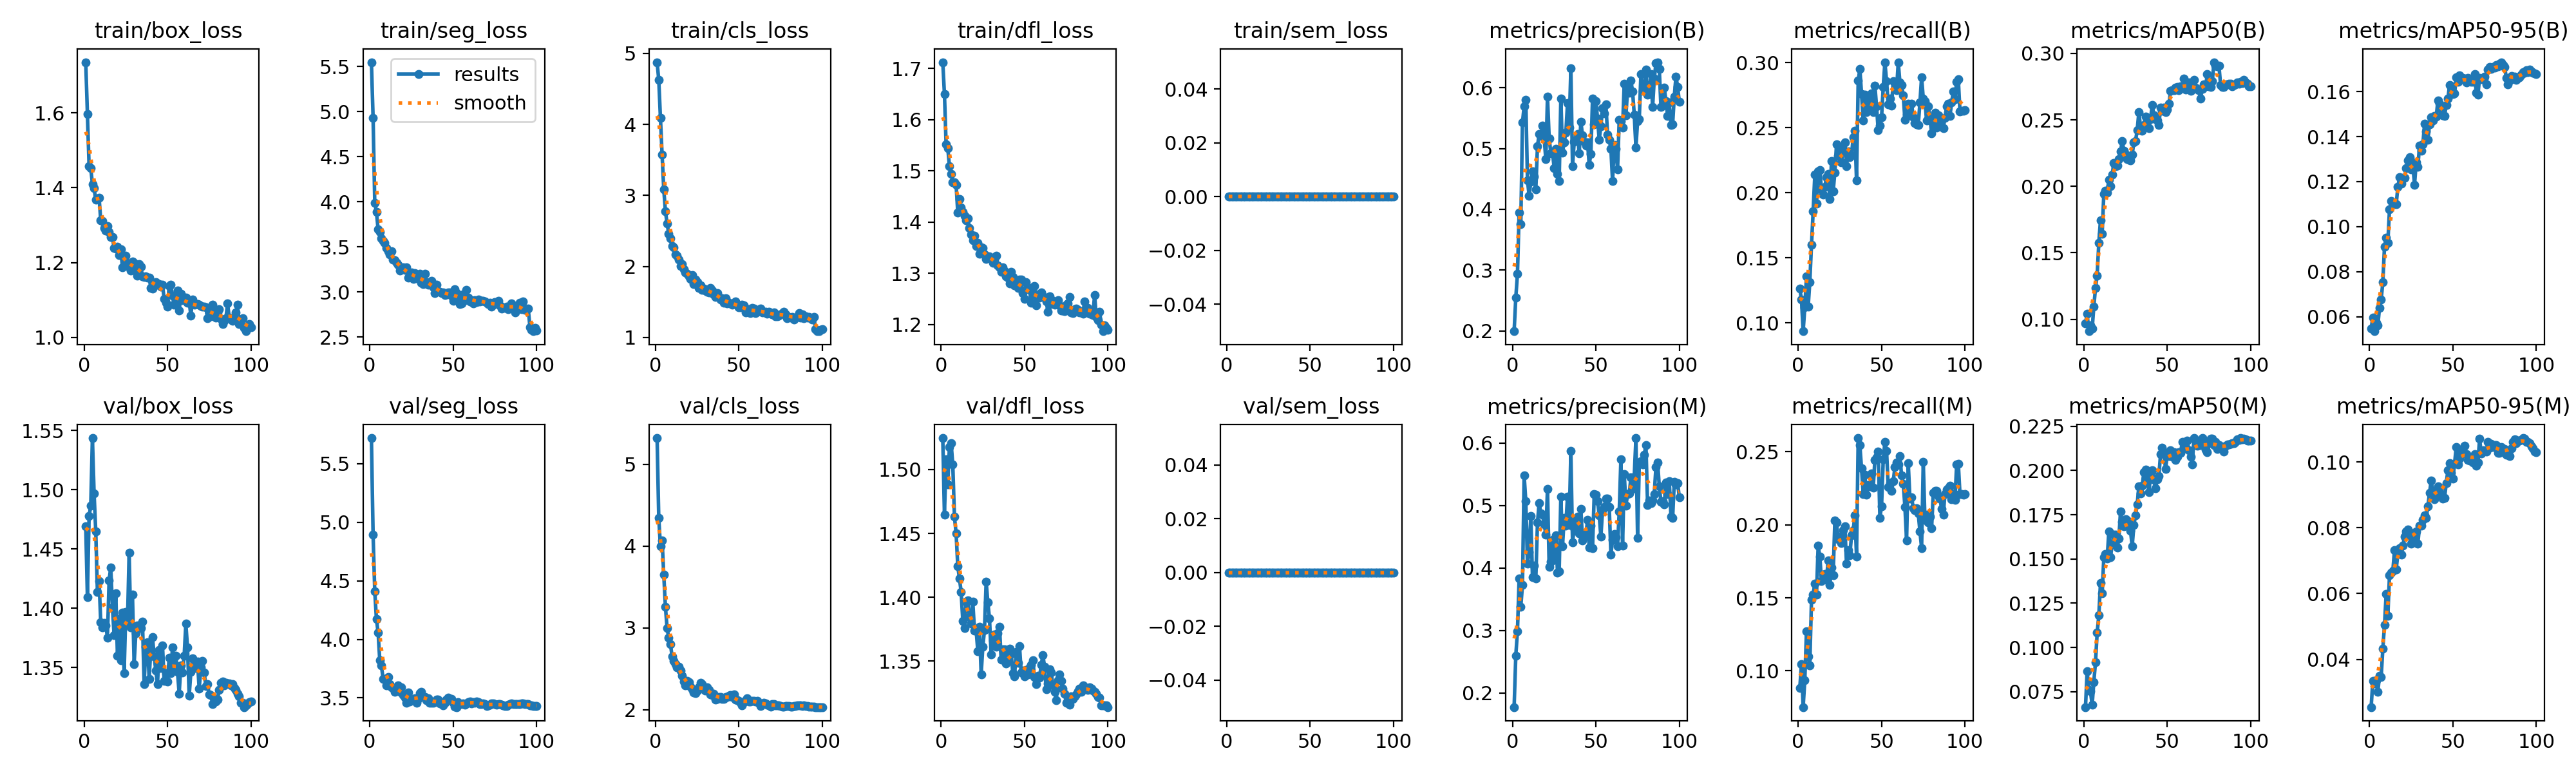

Data behind this chart, as committed beside it:
epoch, time, train/box_loss, train/seg_loss, train/cls_loss, train/dfl_loss, train/sem_loss, metrics/precision(B), metrics/recall(B), metrics/mAP50(B), metrics/mAP50-95(B), metrics/precision(M), metrics/recall(M), metrics/mAP50(M), metrics/mAP50-95(M), val/box_loss, val/seg_loss, val/cls_loss, val/dfl_loss, val/sem_loss, lr/pg0, lr/pg1, lr/pg2
1, 17.51, 1.735, 5.547, 4.877, 1.712, 0, 0.1995, 0.1262, 0.09683, 0.0547, 0.1776, 0.08837, 0.06632, 0.02548, 1.469, 5.719, 5.319, 1.525, 0, 3.65714e-05, 3.65714e-05, 3.65714e-05
2, 21.29, 1.597, 4.93, 4.629, 1.65, 0, 0.2547, 0.118, 0.1041, 0.05973, 0.26, 0.1045, 0.08658, 0.03342, 1.409, 4.893, 4.341, 1.465, 0, 7.92187e-05, 7.92187e-05, 7.92187e-05
3, 25.16, 1.457, 3.989, 4.093, 1.552, 0, 0.2938, 0.09363, 0.09103, 0.05355, 0.2991, 0.07519, 0.07601, 0.03269, 1.478, 4.409, 3.995, 1.508, 0, 0.0001218, 0.0001218, 0.0001218
4, 29.03, 1.453, 3.889, 3.572, 1.545, 0, 0.3946, 0.1118, 0.09543, 0.05734, 0.3829, 0.09371, 0.07521, 0.03365, 1.486, 4.176, 4.071, 1.488, 0, 0.0001277, 0.0001277, 0.0001277
5, 32.89, 1.41, 3.697, 3.085, 1.509, 0, 0.3754, 0.1358, 0.09282, 0.05606, 0.3382, 0.1272, 0.06757, 0.03009, 1.544, 4.059, 3.648, 1.518, 0, 0.0001275, 0.0001275, 0.0001275
6, 36.76, 1.398, 3.667, 2.777, 1.494, 0, 0.5425, 0.1123, 0.1096, 0.06394, 0.3727, 0.1098, 0.08057, 0.03509, 1.497, 3.823, 3.253, 1.521, 0, 0.0001272, 0.0001272, 0.0001272
7, 40.63, 1.367, 3.591, 2.605, 1.478, 0, 0.5697, 0.1315, 0.1235, 0.06764, 0.5479, 0.1039, 0.09163, 0.03467, 1.465, 3.775, 2.994, 1.504, 0, 0.0001269, 0.0001269, 0.0001269
8, 44.6, 1.371, 3.569, 2.461, 1.477, 0, 0.5805, 0.1599, 0.133, 0.07527, 0.5069, 0.1485, 0.1083, 0.04319, 1.414, 3.662, 2.876, 1.463, 0, 0.0001265, 0.0001265, 0.0001265
9, 48.46, 1.373, 3.548, 2.396, 1.473, 0, 0.448, 0.1856, 0.1577, 0.09119, 0.4067, 0.1524, 0.1181, 0.05049, 1.423, 3.66, 2.802, 1.45, 0, 0.000126, 0.000126, 0.000126
10, 52.87, 1.313, 3.491, 2.285, 1.418, 0, 0.4218, 0.2138, 0.1746, 0.09504, 0.4259, 0.1598, 0.1366, 0.05993, 1.388, 3.609, 2.649, 1.424, 0, 0.0001255, 0.0001255, 0.0001255
11, 56.83, 1.311, 3.455, 2.273, 1.445, 0, 0.4458, 0.1915, 0.1644, 0.09291, 0.483, 0.1522, 0.1305, 0.05323, 1.384, 3.681, 2.597, 1.415, 0, 0.0001249, 0.0001249, 0.0001249
12, 60.73, 1.292, 3.416, 2.167, 1.428, 0, 0.4626, 0.2163, 0.1945, 0.1076, 0.3849, 0.1857, 0.151, 0.06559, 1.388, 3.62, 2.557, 1.404, 0, 0.0001243, 0.0001243, 0.0001243
13, 64.66, 1.284, 3.448, 2.156, 1.42, 0, 0.4536, 0.2174, 0.1966, 0.1115, 0.404, 0.1783, 0.1527, 0.0663, 1.386, 3.593, 2.516, 1.382, 0, 0.0001236, 0.0001236, 0.0001236
14, 68.69, 1.297, 3.357, 2.095, 1.413, 0, 0.4332, 0.2027, 0.1951, 0.1104, 0.3835, 0.1614, 0.1503, 0.06691, 1.375, 3.585, 2.521, 1.376, 0, 0.0001228, 0.0001228, 0.0001228
15, 72.61, 1.282, 3.352, 2.005, 1.404, 0, 0.504, 0.1987, 0.2049, 0.1098, 0.4727, 0.166, 0.1654, 0.07327, 1.424, 3.554, 2.477, 1.397, 0, 0.000122, 0.000122, 0.000122
16, 76.44, 1.268, 3.325, 2.032, 1.407, 0, 0.5237, 0.2047, 0.2003, 0.1099, 0.5041, 0.1665, 0.151, 0.0674, 1.435, 3.591, 2.411, 1.398, 0, 0.0001211, 0.0001211, 0.0001211
17, 80.25, 1.268, 3.304, 1.962, 1.389, 0, 0.5206, 0.2119, 0.2089, 0.1176, 0.4876, 0.1625, 0.1582, 0.07195, 1.401, 3.605, 2.342, 1.384, 0, 0.0001202, 0.0001202, 0.0001202
18, 84.09, 1.238, 3.237, 1.916, 1.376, 0, 0.5373, 0.2146, 0.2175, 0.1219, 0.4857, 0.1757, 0.1638, 0.07383, 1.377, 3.554, 2.293, 1.38, 0, 0.0001192, 0.0001192, 0.0001192
19, 87.94, 1.237, 3.268, 1.9, 1.365, 0, 0.5172, 0.1952, 0.2153, 0.1192, 0.4702, 0.1588, 0.1637, 0.07193, 1.413, 3.592, 2.351, 1.396, 0, 0.0001181, 0.0001181, 0.0001181
20, 91.72, 1.241, 3.276, 1.86, 1.373, 0, 0.4822, 0.2245, 0.2156, 0.1217, 0.4536, 0.1709, 0.1564, 0.07467, 1.36, 3.527, 2.338, 1.374, 0, 0.000117, 0.000117, 0.000117
21, 95.59, 1.219, 3.241, 1.824, 1.353, 0, 0.5854, 0.2011, 0.2205, 0.1216, 0.5269, 0.1657, 0.1614, 0.07723, 1.391, 3.5, 2.279, 1.374, 0, 0.0001159, 0.0001159, 0.0001159
22, 99.49, 1.235, 3.272, 1.881, 1.36, 0, 0.5169, 0.2156, 0.2263, 0.126, 0.4016, 0.2029, 0.177, 0.07895, 1.356, 3.457, 2.246, 1.358, 0, 0.0001147, 0.0001147, 0.0001147
23, 103.4, 1.187, 3.162, 1.752, 1.338, 0, 0.4926, 0.237, 0.234, 0.1294, 0.4096, 0.2016, 0.1709, 0.07954, 1.396, 3.544, 2.214, 1.377, 0, 0.0001135, 0.0001135, 0.0001135
24, 107.4, 1.212, 3.199, 1.812, 1.35, 0, 0.4939, 0.2285, 0.227, 0.1309, 0.445, 0.1901, 0.1684, 0.07745, 1.345, 3.471, 2.204, 1.34, 0, 0.0001122, 0.0001122, 0.0001122
25, 111.3, 1.219, 3.215, 1.779, 1.349, 0, 0.4682, 0.2342, 0.2238, 0.1254, 0.4127, 0.1917, 0.1725, 0.07523, 1.397, 3.482, 2.232, 1.361, 0, 0.0001108, 0.0001108, 0.0001108
26, 115.1, 1.198, 3.144, 1.695, 1.337, 0, 0.4999, 0.2235, 0.2203, 0.1272, 0.4519, 0.1877, 0.1718, 0.0767, 1.386, 3.484, 2.272, 1.374, 0, 0.0001094, 0.0001094, 0.0001094
27, 119, 1.187, 3.209, 1.73, 1.328, 0, 0.4585, 0.2335, 0.2198, 0.1186, 0.3922, 0.1966, 0.1702, 0.07854, 1.447, 3.496, 2.324, 1.412, 0, 0.000108, 0.000108, 0.000108
28, 122.9, 1.179, 3.154, 1.673, 1.332, 0, 0.447, 0.2388, 0.2195, 0.1286, 0.3946, 0.199, 0.1658, 0.07882, 1.384, 3.461, 2.309, 1.396, 0, 0.0001065, 0.0001065, 0.0001065
29, 126.7, 1.203, 3.165, 1.686, 1.333, 0, 0.5826, 0.2206, 0.2239, 0.1266, 0.5144, 0.1733, 0.1572, 0.07523, 1.411, 3.493, 2.267, 1.383, 0, 0.000105, 0.000105, 0.000105
30, 130.6, 1.199, 3.202, 1.658, 1.33, 0, 0.4934, 0.2317, 0.2331, 0.136, 0.4348, 0.1826, 0.1691, 0.08063, 1.353, 3.539, 2.234, 1.355, 0, 0.0001035, 0.0001035, 0.0001035
31, 134.5, 1.186, 3.1, 1.643, 1.32, 0, 0.5105, 0.2275, 0.2341, 0.1336, 0.4802, 0.1793, 0.1747, 0.08074, 1.379, 3.551, 2.274, 1.366, 0, 0.0001019, 0.0001019, 0.0001019
32, 138.4, 1.164, 3.086, 1.637, 1.327, 0, 0.5257, 0.2287, 0.2422, 0.1366, 0.4679, 0.1926, 0.1809, 0.08235, 1.386, 3.508, 2.244, 1.371, 0, 0.0001003, 0.0001003, 0.0001003
33, 142.4, 1.195, 3.2, 1.695, 1.334, 0, 0.5743, 0.2428, 0.2558, 0.1457, 0.5146, 0.1963, 0.1912, 0.08372, 1.385, 3.506, 2.189, 1.361, 0, 9.859e-05, 9.859e-05, 9.859e-05
34, 146.2, 1.189, 3.109, 1.663, 1.315, 0, 0.5344, 0.2475, 0.2443, 0.1424, 0.4689, 0.2064, 0.1869, 0.08293, 1.383, 3.48, 2.175, 1.372, 0, 9.68929e-05, 9.68929e-05, 9.68929e-05
35, 150.1, 1.163, 3.079, 1.607, 1.312, 0, 0.6324, 0.2094, 0.2416, 0.1386, 0.5871, 0.1785, 0.1916, 0.08657, 1.389, 3.499, 2.191, 1.377, 0, 9.51639e-05, 9.51639e-05, 9.51639e-05
36, 153.8, 1.161, 3.085, 1.575, 1.303, 0, 0.4711, 0.286, 0.2461, 0.1454, 0.4407, 0.2594, 0.199, 0.09065, 1.336, 3.459, 2.123, 1.351, 0, 9.34048e-05, 9.34048e-05, 9.34048e-05
37, 157.8, 1.163, 3.12, 1.626, 1.312, 0, 0.5108, 0.295, 0.2526, 0.1487, 0.4644, 0.2544, 0.2007, 0.09444, 1.368, 3.459, 2.129, 1.359, 0, 9.16174e-05, 9.16174e-05, 9.16174e-05
38, 161.7, 1.16, 3.054, 1.57, 1.304, 0, 0.514, 0.2759, 0.2446, 0.1472, 0.4785, 0.2386, 0.1951, 0.0913, 1.371, 3.458, 2.156, 1.359, 0, 8.98033e-05, 8.98033e-05, 8.98033e-05
39, 165.5, 1.16, 2.986, 1.539, 1.295, 0, 0.5239, 0.2557, 0.2439, 0.1492, 0.4817, 0.2212, 0.1878, 0.08878, 1.341, 3.468, 2.157, 1.348, 0, 8.79644e-05, 8.79644e-05, 8.79644e-05
40, 169.4, 1.132, 3.083, 1.55, 1.291, 0, 0.4917, 0.2754, 0.2507, 0.149, 0.4551, 0.2344, 0.197, 0.09023, 1.366, 3.485, 2.133, 1.353, 0, 8.61024e-05, 8.61024e-05, 8.61024e-05
41, 173.2, 1.13, 3.009, 1.485, 1.28, 0, 0.5441, 0.2619, 0.2612, 0.1559, 0.4945, 0.2207, 0.2002, 0.09263, 1.376, 3.487, 2.135, 1.36, 0, 8.42193e-05, 8.42193e-05, 8.42193e-05
42, 177, 1.146, 3.004, 1.552, 1.303, 0, 0.5213, 0.271, 0.2534, 0.1547, 0.4437, 0.2273, 0.1946, 0.0922, 1.36, 3.454, 2.158, 1.356, 0, 8.23169e-05, 8.23169e-05, 8.23169e-05
43, 180.9, 1.148, 2.988, 1.483, 1.293, 0, 0.5111, 0.2653, 0.2507, 0.1519, 0.4556, 0.2265, 0.1899, 0.0903, 1.347, 3.453, 2.154, 1.34, 0, 8.0397e-05, 8.0397e-05, 8.0397e-05
44, 184.7, 1.14, 2.998, 1.486, 1.276, 0, 0.505, 0.2762, 0.2494, 0.1493, 0.4512, 0.2354, 0.1949, 0.08898, 1.336, 3.436, 2.168, 1.338, 0, 7.84616e-05, 7.84616e-05, 7.84616e-05
45, 188.5, 1.143, 2.965, 1.478, 1.283, 0, 0.51, 0.2617, 0.246, 0.1492, 0.477, 0.2254, 0.1969, 0.08909, 1.365, 3.459, 2.177, 1.357, 0, 7.65125e-05, 7.65125e-05, 7.65125e-05
46, 192.2, 1.135, 2.97, 1.46, 1.271, 0, 0.4736, 0.2823, 0.2592, 0.154, 0.4331, 0.2446, 0.2094, 0.09357, 1.35, 3.485, 2.154, 1.349, 0, 7.45517e-05, 7.45517e-05, 7.45517e-05
47, 196.1, 1.14, 2.999, 1.478, 1.288, 0, 0.4913, 0.2662, 0.2569, 0.1568, 0.4674, 0.2461, 0.2127, 0.09755, 1.369, 3.5, 2.187, 1.362, 0, 7.25811e-05, 7.25811e-05, 7.25811e-05
48, 200, 1.103, 2.996, 1.507, 1.287, 0, 0.5824, 0.2479, 0.2591, 0.163, 0.4313, 0.25, 0.2102, 0.09966, 1.339, 3.484, 2.127, 1.341, 0, 7.06027e-05, 7.06027e-05, 7.06027e-05
49, 203.9, 1.092, 2.96, 1.449, 1.261, 0, 0.5396, 0.2513, 0.2559, 0.1624, 0.5182, 0.2049, 0.2007, 0.09666, 1.345, 3.491, 2.118, 1.343, 0, 6.86184e-05, 6.86184e-05, 6.86184e-05
50, 207.8, 1.082, 2.905, 1.425, 1.25, 0, 0.5776, 0.2579, 0.2579, 0.1588, 0.5168, 0.2128, 0.2091, 0.09495, 1.338, 3.461, 2.104, 1.338, 0, 6.66302e-05, 6.66302e-05, 6.66302e-05
51, 211.7, 1.138, 3.028, 1.43, 1.282, 0, 0.5494, 0.2811, 0.2623, 0.1591, 0.5073, 0.2447, 0.2082, 0.09954, 1.358, 3.424, 2.081, 1.343, 0, 6.464e-05, 6.464e-05, 6.464e-05
52, 215.5, 1.14, 2.986, 1.458, 1.273, 0, 0.5147, 0.3003, 0.2717, 0.1664, 0.4841, 0.2568, 0.2114, 0.1047, 1.345, 3.422, 2.051, 1.34, 0, 6.26498e-05, 6.26498e-05, 6.26498e-05
53, 219.3, 1.112, 2.962, 1.45, 1.268, 0, 0.537, 0.2858, 0.2722, 0.1644, 0.4504, 0.2506, 0.2078, 0.09933, 1.367, 3.462, 2.093, 1.345, 0, 6.06616e-05, 6.06616e-05, 6.06616e-05
54, 223.1, 1.087, 2.865, 1.352, 1.242, 0, 0.5663, 0.268, 0.2722, 0.1673, 0.4923, 0.226, 0.2105, 0.1009, 1.35, 3.449, 2.119, 1.347, 0, 5.86773e-05, 5.86773e-05, 5.86773e-05
55, 226.8, 1.097, 2.872, 1.366, 1.258, 0, 0.5577, 0.2724, 0.2742, 0.1658, 0.498, 0.2284, 0.206, 0.1031, 1.36, 3.45, 2.139, 1.35, 0, 5.66989e-05, 5.66989e-05, 5.66989e-05
56, 230.7, 1.126, 2.974, 1.403, 1.276, 0, 0.5726, 0.2667, 0.2749, 0.1659, 0.5106, 0.2232, 0.2077, 0.1026, 1.346, 3.452, 2.101, 1.337, 0, 5.47283e-05, 5.47283e-05, 5.47283e-05
57, 234.5, 1.071, 2.909, 1.347, 1.237, 0, 0.5233, 0.2857, 0.2725, 0.1657, 0.5109, 0.2298, 0.2102, 0.105, 1.328, 3.443, 2.098, 1.332, 0, 5.27675e-05, 5.27675e-05, 5.27675e-05
58, 238.3, 1.116, 3.025, 1.417, 1.259, 0, 0.5145, 0.2847, 0.2751, 0.164, 0.498, 0.2394, 0.2098, 0.1024, 1.352, 3.455, 2.109, 1.339, 0, 5.08184e-05, 5.08184e-05, 5.08184e-05
59, 242.1, 1.099, 2.938, 1.403, 1.252, 0, 0.4994, 0.2789, 0.2749, 0.1661, 0.4214, 0.2427, 0.216, 0.1007, 1.346, 3.463, 2.108, 1.337, 0, 4.8883e-05, 4.8883e-05, 4.8883e-05
60, 246, 1.106, 2.899, 1.347, 1.263, 0, 0.4466, 0.3, 0.2811, 0.1653, 0.4451, 0.2412, 0.2124, 0.1005, 1.36, 3.468, 2.103, 1.347, 0, 4.69631e-05, 4.69631e-05, 4.69631e-05
... 40 more rows
